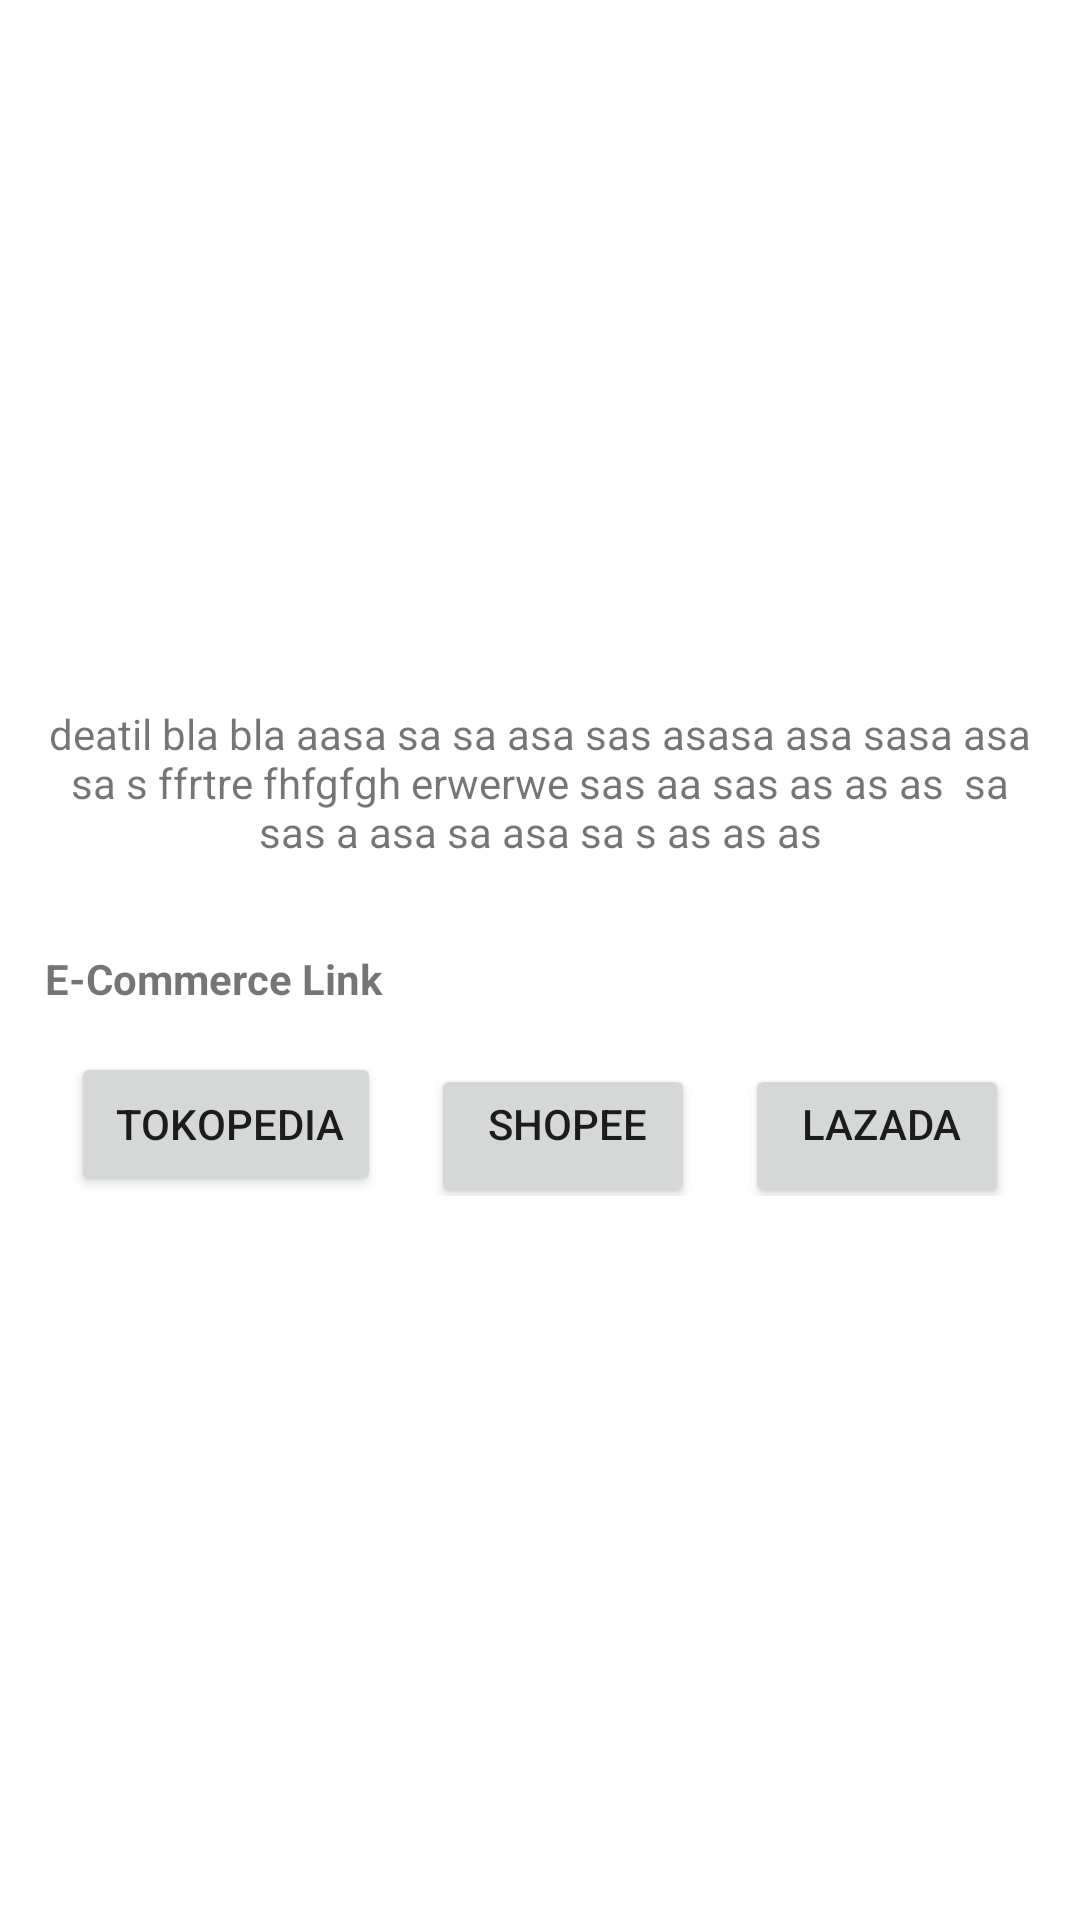

Write the Android layout XML for this screen, with the resource values it uses.
<!-- AndroidManifest.xml: application theme Theme.FV_Classification -->
<!-- res/layout/activity_goal.xml -->
<?xml version="1.0" encoding="utf-8"?>
<LinearLayout xmlns:android="http://schemas.android.com/apk/res/android"
    xmlns:app="http://schemas.android.com/apk/res-auto"
    xmlns:tools="http://schemas.android.com/tools"
    android:layout_width="match_parent"
    android:layout_height="match_parent"
    android:orientation="vertical"
    tools:context=".goal">

    <LinearLayout
        android:paddingTop="4dp"
        android:id="@+id/linearGambar"
        android:layout_width="match_parent"
        android:layout_height="220dp"
        android:orientation="horizontal">

        <ImageView
            android:id="@+id/detailGambar"
            android:layout_gravity="center"
            android:layout_width="match_parent"
            android:layout_height="match_parent"
            app:srcCompat="@drawable/imgbellpaper" />

    </LinearLayout>

    <ScrollView
        android:layout_width="match_parent"
        android:layout_height="wrap_content"
        android:layout_below="@+id/linearGambar">
        <LinearLayout
            android:layout_width="match_parent"
            android:layout_height="match_parent"
            android:orientation="vertical">

            <TextView
                android:id="@+id/detailBuah"
                android:layout_width="match_parent"
                android:layout_height="wrap_content"
                android:autoSizeTextType="uniform"
                android:padding="15dp"
                android:text="deatil bla bla aasa sa sa asa sas asasa asa sasa asa sa s ffrtre fhfgfgh erwerwe sas aa sas as as as  sa sas a asa sa asa sa s as as as"
                android:textAlignment="center" />

            <TextView
                android:layout_width="match_parent"
                android:layout_height="wrap_content"
                android:padding="15dp"
                android:text="E-Commerce Link"
                android:textStyle="bold" />
            <LinearLayout

                android:layout_width="match_parent"
                android:layout_height="wrap_content"
                android:gravity="center_horizontal">

                <Button
                    android:id="@+id/tokopedia"
                    android:layout_width="wrap_content"
                    android:layout_height="wrap_content"
                    android:layout_below="@+id/detailBuah"
                    android:autoLink="all"
                    android:clickable="true"
                    android:linksClickable="true"
                    android:paddingLeft="15dp"
                    android:text="tokopedia" />
                <TextView
                    android:layout_width="wrap_content"
                    android:layout_height="wrap_content"
                    android:text="     "/>

                <Button
                    android:id="@+id/shopee"
                    android:layout_width="wrap_content"
                    android:layout_height="wrap_content"
                    android:layout_below="@+id/tokopedia"
                    android:autoLink="all"
                    android:clickable="true"
                    android:paddingLeft="15dp"
                    android:paddingTop="2dp"
                    android:text="shopee" />
                <TextView
                    android:layout_width="wrap_content"
                    android:layout_height="wrap_content"
                    android:text="     "/>

                <Button
                    android:id="@+id/lazada"
                    android:layout_width="wrap_content"
                    android:layout_height="wrap_content"
                    android:layout_below="@+id/shopee"
                    android:autoLink="all"
                    android:clickable="true"
                    android:paddingLeft="15dp"
                    android:paddingTop="2dp"
                    android:text="lazada" />

            </LinearLayout>


        </LinearLayout>

    </ScrollView>


</LinearLayout>
<!-- resources referenced by this layout -->
<resources>
  <style name="Theme.FV_Classification" parent="Theme.MaterialComponents.DayNight.NoActionBar">
          
          <item name="colorPrimary">@color/purple_500</item>
          <item name="colorPrimaryVariant">@color/purple_700</item>
          <item name="colorOnPrimary">@color/white</item>
          
          <item name="colorSecondary">@color/teal_200</item>
          <item name="colorSecondaryVariant">@color/teal_700</item>
          <item name="colorOnSecondary">@color/black</item>
          
          <item name="android:statusBarColor" tools:targetApi="l">?attr/colorPrimaryVariant</item>
          
      </style>
  <!-- not gathered from this repository: default colours our renderer supplied (Android Studio template values) -->
  <color name="purple_500">#FF6200EE</color>
  <color name="purple_700">#FF3700B3</color>
  <color name="teal_200">#FF03DAC5</color>
  <color name="teal_700">#FF018786</color>
  <color name="black">#FF000000</color>
  <color name="white">#FFFFFFFF</color>
</resources>
